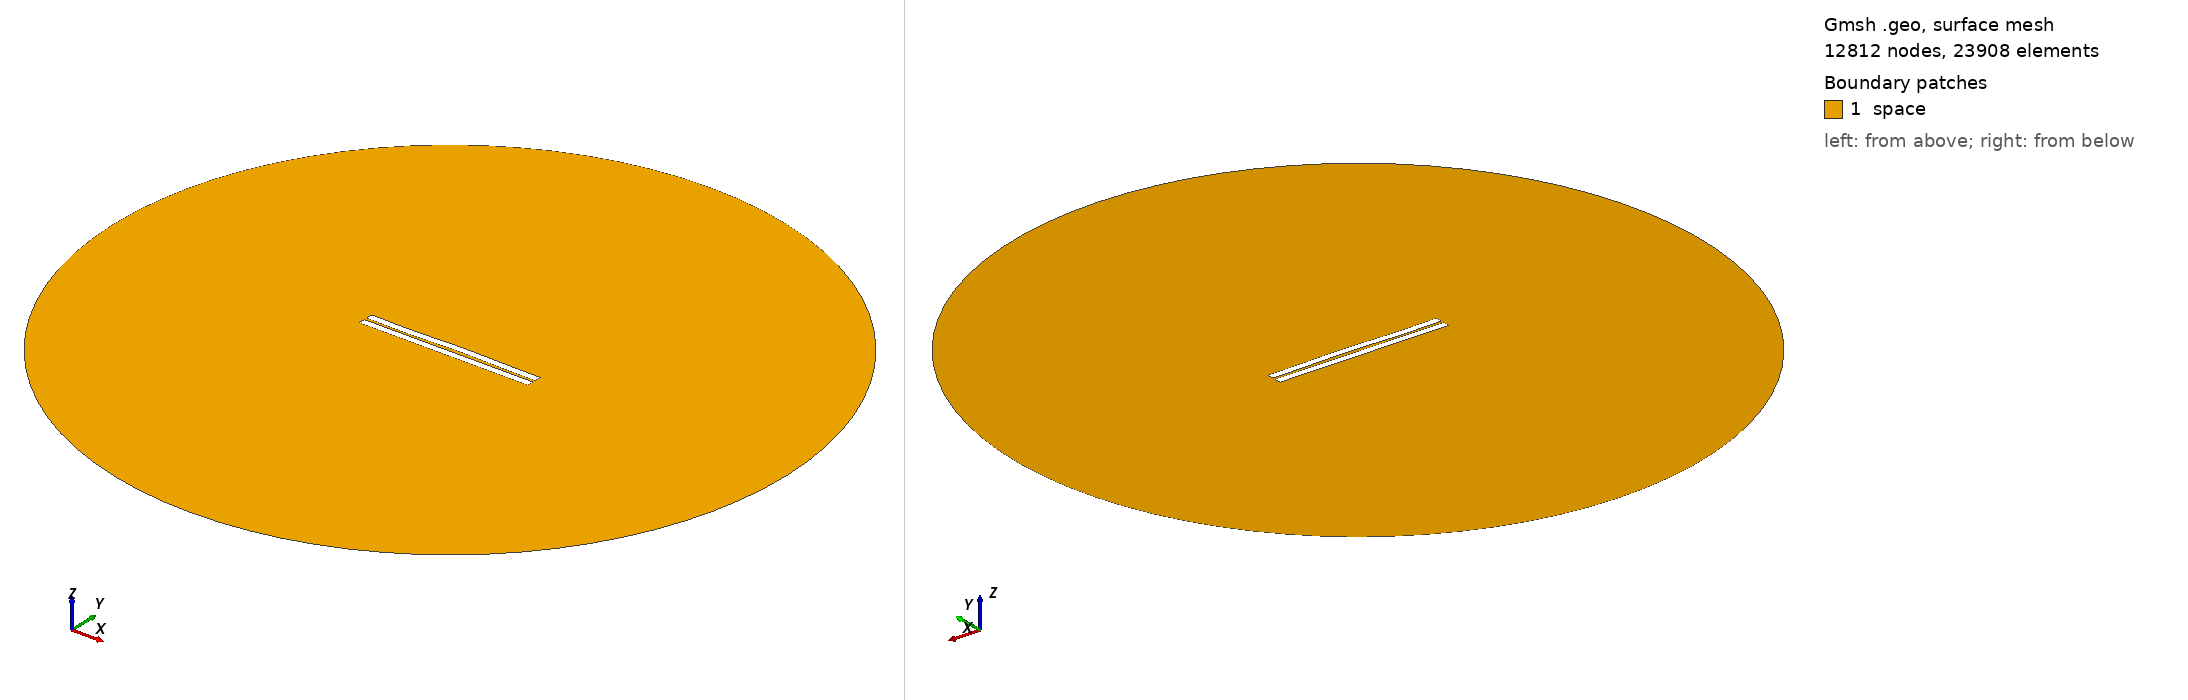

Gmsh geometry script, surface-meshed: 12812 nodes, 23908 surface elements. Boundary patches (legend numbers): 1 space. Left view from above one corner, right view from below the opposite corner. Legend entries are the model's physical surfaces. The drawing asked Gmsh for element sizes between 1% and 20% of the model's largest extent; the script's own settings can give other sizes.

=== 476.geo (drawn) ===
//---------------------------------------
// Geometry kernel
//---------------------------------------

SetFactory("OpenCASCADE");



//---------------------------------------
// Parameters of the geometry
//---------------------------------------

// Overetch of the upper plate
overetch = 0.0;

// Distance between the plates
distance = 1.5;

// Discretization over the x axis (for the deformation)
nx = 50; 

// Length of the plate
L = 100 - overetch; 

// Number of modes
n = 4; 

// 1st mode coefficient
coeff(1) = 0.07499999999999998;
beta(1) = 0.596864 * 3.1415926535 / L;

// 2nd mode coefficient
coeff(2) = 0.15;
beta(2) = 1.49418 * 3.1415926535 / L;

// 3rd mode coefficient
coeff(3) = -0.15;
beta(3) = 2.50025 * 3.1415926535 / L;

// 4th mode coefficient
coeff(4) = -0.15;
beta(4) = 3.49999 * 3.1415926535 / L;



//---------------------------------------
// Upper plate (deformed rectangle)
//---------------------------------------

// Coordiantes of the upper plate
xmin = -50;
xmax = 50 - overetch;

// Height of the upper plate
yheight = 4 - 2 * overetch;

// Indexes of the points
UpperID[] = {};
LowerID[] = {};
LeftID[] = {};
RightID[] = {};

// Point index
p = 1;

// Horizontal edges
For i In {1:nx}
    x = xmin + (i-1)*(xmax - xmin)/(nx-1);

    y_bottom = distance / 2 + overetch;
    For j In {1:n}
        C = (Cosh(beta(j)*L) + Cos(beta(j)*L)) / (Sinh(beta(j)*L) + Sin(beta(j)*L));
        y_bottom  = y_bottom + coeff(j) * (Cosh(beta(j)*(x+50)) - Cos(beta(j)*(x+50)) - C * (Sinh(beta(j)*(x+50)) - Sin(beta(j)*(x+50))));
    EndFor

    y_top = y_bottom + yheight;

    Point(p) = {x, y_top, 0, 1.0};
    UpperID[i] = p;
    p = p + 1;

    Point(p) = {x, y_bottom, 0, 1.0};
    LowerID[i] = p;
    p = p + 1;
EndFor

// Create point lists
UpperPts[] = {}; LowerPts[] = {};
For i In {1:nx}
  UpperPts[] += {UpperID[i]};
  LowerPts[] += {LowerID[i]};
EndFor

// Build splines
Spline(1) = {UpperPts[]};
Spline(2) = {LowerPts[]};
Line(3) = {LowerPts[nx-1], UpperPts[nx-1]};
Line(4) = {LowerPts[0], UpperPts[0]};

// Build the plane surface
Curve Loop(1) = {2, 3, -1, -4};
Plane Surface(1) = {1};



//---------------------------------------
// Lower plate (rectangle)
//---------------------------------------

// Vertices
Point(1001) = {-50, -1, 0, 1.0};
Point(1002) = { 50, -1, 0, 1.0};
Point(1003) = { 50,  -5, 0, 1.0};
Point(1004) = {-50,  -5, 0, 1.0};

// Edges
Line(5) = {1001, 1002};
Line(6) = {1002, 1003};
Line(7) = {1003, 1004};
Line(8) = {1004, 1001};

// Plane surface
Line Loop(2) = {5, 6, 7, 8};
Plane Surface(2) = {2}; 



//---------------------------------------
// Outer (fictious) boundary
//---------------------------------------

// Points
Point(1005) = {0, 0, 0};       // Center
Point(1006) = {200, 0, 0};     // Start point
Point(1007) = {0, 200, 0};     // 90 degrees
Point(1008) = {-200, 0, 0};    // 180 degrees
Point(1009) = {0, -200, 0};    // 270 degrees

// Circle arcs (each needs start, center, end)
Circle(9) = {1006, 1005, 1007};
Circle(10) = {1007, 1005, 1008};
Circle(11) = {1008, 1005, 1009};
Circle(12) = {1009, 1005, 1006};

// Plane surface for the entire domain
Curve Loop(3) = {9, 10, 11, 12};
Surface(3) = {3};

// Subtract the plates from the whole domain to obtain the actual domain where we want to solve the equations
BooleanDifference{ Surface{3}; Delete; }{ Surface{1}; Surface{2}; Delete; }




//---------------------------------------
// Transfinite Lines/Curves
//---------------------------------------

// Set the number of points on the boundaries
r = 7;

// Plates
Transfinite Curve {1, 2} = 50*r Using Progression 1;
Transfinite Curve {3, 4} = 2*r Using Progression 1;
Transfinite Line {5, 7} = 50*r Using Progression 1;
Transfinite Line {6, 8} = 2*r Using Progression 1;

// Outer boundary
Transfinite Line {9, 10, 11, 12} = 20 Using Progression 1;



//---------------------------------------
// Physical groups
//---------------------------------------                

// Physical curves (boundaries)
Physical Line("force_segment", 10) = {2};
Physical Line("upper_plate", 11) = {1, 3, 4};
Physical Line("lower_plate", 12) = {5, 6, 7, 8};
Physical Line("boundary", 20) = {9, 10, 11, 12};

// Physical Surfaces
Physical Surface("space", 30) = {3};



//---------------------------------------
// 6. Generate the Mesh
//---------------------------------------

// 2D mesh generation
Mesh 2;
